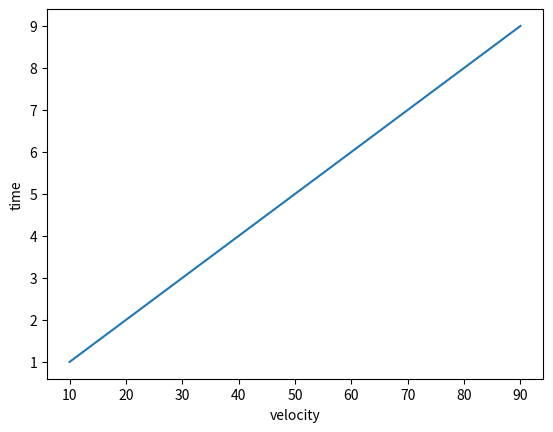

Python code for this plot:
# import matplotlib
# print(matplotlib.__version__)
#--------------------------------------------------------
import numpy as np
import matplotlib.pyplot as plt
# xpt = np.array([1,2])
# ypt = np.array([3,4])
# plt.plot(xpt,ypt,marker ='o')
# plt.show()
#--------------------------------------------------------
# x_axis1 = np.array([2,4,7,9])
# x_axis2 = np.array([5,7,6,1,0])
#plt.plot(x_axis,'o:b')
#plt.show()
#plt.plot(y_axis,marker = '*',ms = 13,mec = 'g')
#plt.show()################ for face colour use mfc
#### for line style use ls or line style
# plt.plot(y_axis,linestyle = 'dashed',color = 'b',linewidth = 15.6)
# plt.show()
### or use ls for line style or c for color
# plt.plot(x_axis1)
# plt.plot(x_axis2)
#plt.show()
#-------------------------------------------------------------------------
xp = np.array([10,20,30,40,50,60,70,80,90])
yp = np.array([1,2,3,4,5,6,7,8,9])
plt.plot(xp,yp)
plt.xlabel("velocity")
plt.ylabel("time")
plt.show()
